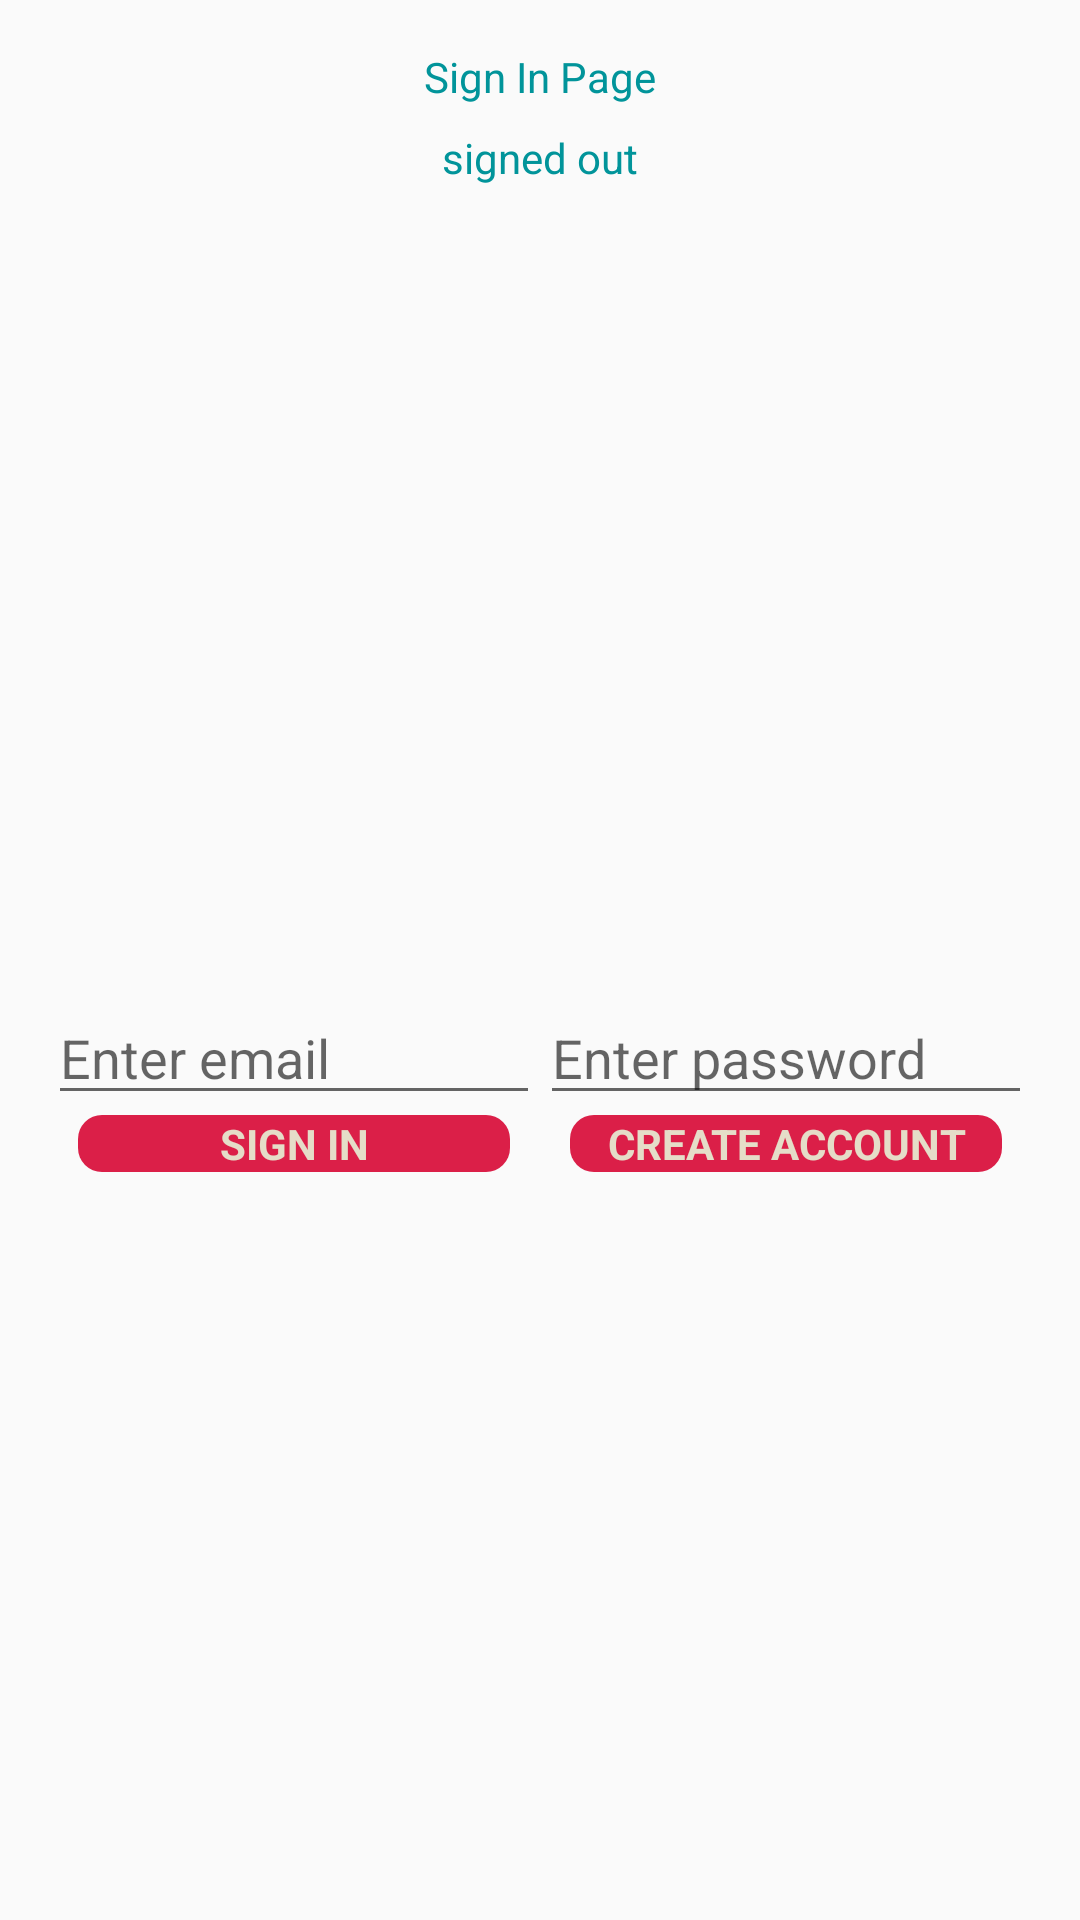

Write the Android layout XML for this screen, with the resource values it uses.
<!-- AndroidManifest.xml: application theme AppTheme -->
<!-- res/layout/activity_emailpassword.xml -->
<?xml version="1.0" encoding="utf-8"?>
<layout
    xmlns:android="http://schemas.android.com/apk/res/android"
    xmlns:tools="http://schemas.android.com/tools"
    android:id="@+id/main_layout">



    <LinearLayout
        android:layout_width="match_parent"
        android:layout_height="0dp"
        android:layout_weight="3"
        android:gravity="center_horizontal"
        android:orientation="vertical">

        <ProgressBar
            android:id="@+id/progressBar"
            android:indeterminate="true"
            android:layout_width="match_parent"
            android:layout_height="wrap_content"
            android:visibility="invisible"
            style="?android:attr/progressBarStyleHorizontal"/>

        <ImageView
            android:id="@+id/icon"
            android:layout_width="wrap_content"
            android:layout_height="wrap_content" />

        <TextView
            android:id="@+id/titleText"
            android:layout_width="wrap_content"
            android:layout_height="wrap_content"
            android:layout_marginBottom="@dimen/title_bottom_margin"
            android:text="@string/emailpassword_title_text" />

        <TextView
            android:id="@+id/status"
            android:layout_width="wrap_content"
            android:layout_height="wrap_content"
            android:text="@string/signed_out" />

        <TextView
            android:id="@+id/detail"
            android:layout_width="wrap_content"
            android:layout_height="wrap_content"
            tools:text="Firebase User ID: 123456789abc" />

        <RelativeLayout
            android:layout_width="match_parent"
            android:layout_height="0dp"
            android:layout_weight="1"
            android:gravity="center_vertical">

            <LinearLayout
                android:id="@+id/emailPasswordFields"
                android:layout_width="match_parent"
                android:layout_height="wrap_content"
                android:orientation="horizontal"
                android:paddingLeft="16dp"
                android:paddingRight="16dp">

                <EditText
                    android:id="@+id/fieldEmail"
                    android:layout_width="0dp"
                    android:layout_height="wrap_content"
                    android:layout_weight="1"
                    android:hint="@string/hint_email"
                    android:inputType="textEmailAddress" />

                <EditText
                    android:id="@+id/fieldPassword"
                    android:layout_width="0dp"
                    android:layout_height="wrap_content"
                    android:layout_weight="1"
                    android:hint="@string/hint_password"
                    android:inputType="textPassword" />
            </LinearLayout>

            <LinearLayout
                android:id="@+id/emailPasswordButtons"
                android:layout_width="match_parent"
                android:layout_height="wrap_content"
                android:layout_below="@+id/emailPasswordFields"
                android:orientation="horizontal"
                android:paddingLeft="16dp"
                android:paddingRight="16dp">

                <Button
                    android:id="@+id/emailSignInButton"
                    android:layout_marginStart="@dimen/button_horizontal_margin"
                    android:layout_marginEnd="@dimen/button_horizontal_margin"
                    android:layout_width="0dp"
                    android:layout_height="wrap_content"
                    android:layout_weight="1"
                    android:text="@string/sign_in"
                    android:theme="@style/button_style" />

                <Button
                    android:id="@+id/emailCreateAccountButton"
                    android:layout_marginStart="@dimen/button_horizontal_margin"
                    android:layout_marginEnd="@dimen/button_horizontal_margin"
                    android:layout_width="0dp"
                    android:layout_height="wrap_content"
                    android:layout_weight="1"
                    android:text="@string/create_account"
                    android:theme="@style/button_style" />
            </LinearLayout>

            <LinearLayout
                android:id="@+id/signedInButtons"
                android:layout_width="match_parent"
                android:layout_height="wrap_content"
                android:layout_centerInParent="true"
                android:orientation="horizontal"
                android:paddingLeft="16dp"
                android:paddingRight="16dp"
                android:visibility="gone">

                <Button
                    android:id="@+id/signOutButton"
                    android:layout_marginStart="@dimen/button_horizontal_margin"
                    android:layout_marginEnd="@dimen/button_horizontal_margin"
                    android:layout_width="0dp"
                    android:layout_height="wrap_content"
                    android:layout_weight="1"
                    android:text="@string/sign_out"
                    android:theme="@style/button_style" />

                <Button
                    android:id="@+id/verifyEmailButton"
                    android:layout_marginStart="@dimen/button_horizontal_margin"
                    android:layout_marginEnd="@dimen/button_horizontal_margin"
                    android:layout_width="0dp"
                    android:layout_height="wrap_content"
                    android:layout_weight="1"
                    android:text="@string/verify_email"
                    android:theme="@style/button_style" />

                <Button
                    android:id="@+id/reloadButton"
                    style="@style/Widget.AppCompat.Button.Colored"
                    android:layout_marginStart="@dimen/button_horizontal_margin"
                    android:layout_marginEnd="@dimen/button_horizontal_margin"
                    android:layout_width="0dp"
                    android:layout_height="wrap_content"
                    android:layout_weight="1"
                    android:text="@string/reload"
                    android:theme="@style/button_style" />
            </LinearLayout>
        </RelativeLayout>
    </LinearLayout>


</layout>
<!-- resources referenced by this layout -->
<resources>
  <dimen name="button_horizontal_margin">10dp</dimen>
  <dimen name="title_bottom_margin">8dp</dimen>
  <string name="create_account">Create Account</string>
  <string name="emailpassword_title_text">Sign In Page</string>
  <string name="hint_email">Enter email</string>
  <string name="hint_password">Enter password</string>
  <string name="reload">Reload</string>
  <string name="sign_in">Sign In</string>
  <string name="sign_out">Sign Out</string>
  <string name="signed_out">signed out</string>
  <string name="verify_email">Verify Email</string>
  <style name="button_style">
          <item name="android:layout_width">50dp</item>
          <item name="android:layout_height">36dp</item>
          <item name="android:layout_margin">8dp</item>
          <item name="android:background">@drawable/rounded_button</item>
          <item name="android:textStyle">bold</item>
          <item name="android:textColor">#E5DDC8</item>
          <item name="android:gravity">center</item>
          <item name="android:textAllCaps">true</item>
  
      </style>
  <style name="AppTheme" parent="Theme.AppCompat.Light.DarkActionBar">
          
          <item name="colorPrimary">@color/colorPrimary</item>
          <item name="colorPrimaryDark">@color/colorPrimaryDark</item>
          <item name="colorAccent">@color/colorAccent</item>
          <item name="android:textColor">@color/textColor</item>
          <item name="android:buttonStyle">@style/button_style</item>
      </style>
  <!-- drawable rounded_button (drawable) -->
  <?xml version="1.0" encoding="utf-8"?>
  <shape
      xmlns:android="http://schemas.android.com/apk/res/android"
      android:shape="rectangle"
      android:padding="8dp">
      <solid android:color="@color/colorAccent"/>
      <corners android:radius="8dp"/>
  </shape>
  <color name="colorPrimary">#E5DDC8</color>
  <color name="colorPrimaryDark">#004369</color>
  <color name="colorAccent">#DB1F48</color>
  <color name="textColor">#01949A</color>
</resources>
